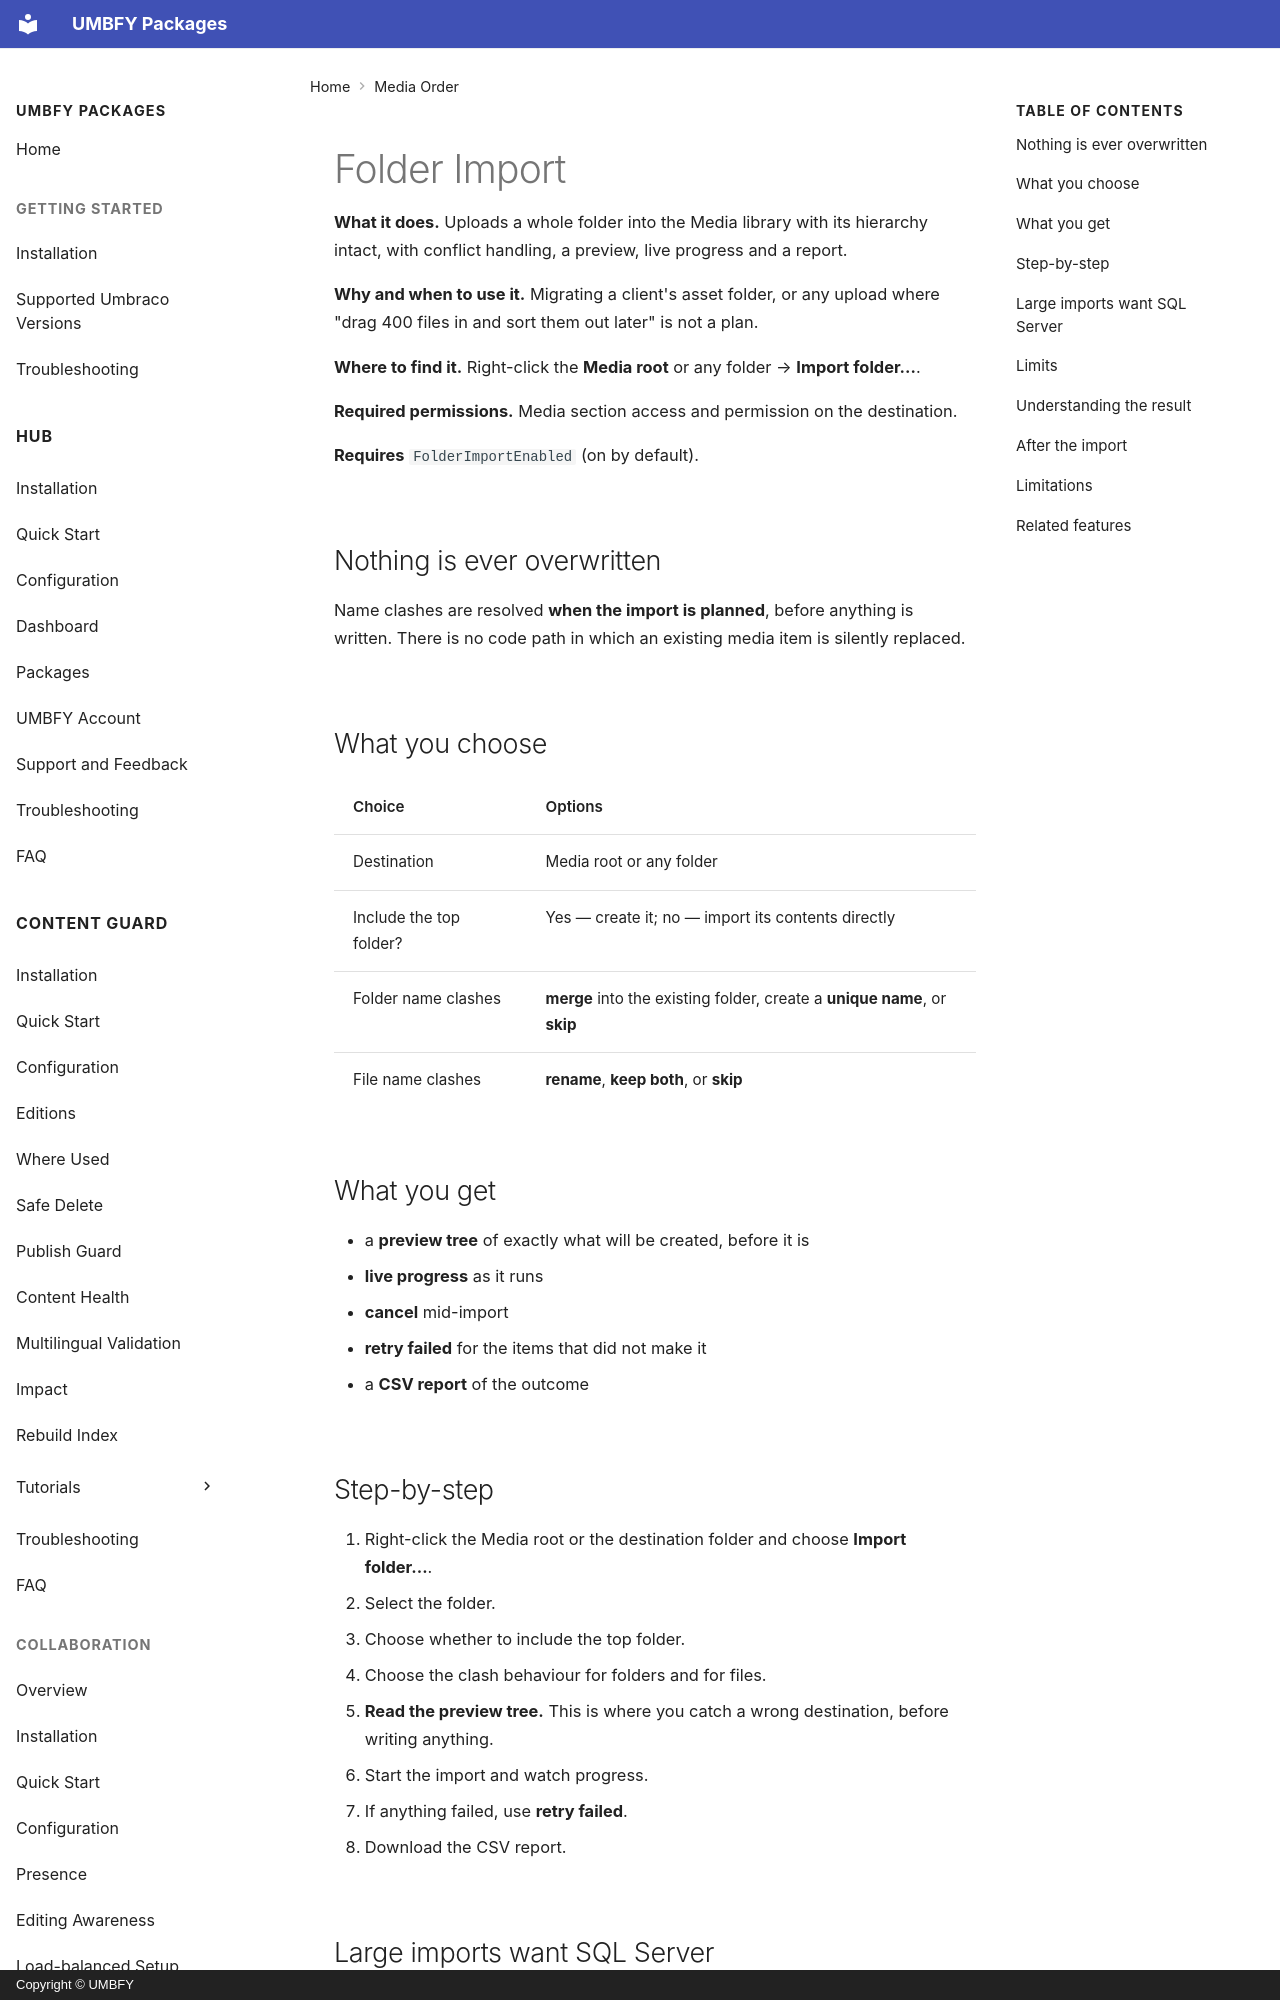

repository: UMBFY/UMBFY-Docs · page: media-order/upload-folders/index.html · generator: mkdocs · copyright: Copyright © UMBFY

# Folder Import

**What it does.** Uploads a whole folder into the Media library with its hierarchy intact, with conflict handling,
a preview, live progress and a report.

**Why and when to use it.** Migrating a client's asset folder, or any upload where "drag 400 files in and sort them
out later" is not a plan.

**Where to find it.** Right-click the **Media root** or any folder → **Import folder…**.

**Required permissions.** Media section access and permission on the destination.

**Requires** `FolderImportEnabled` (on by default).

## Nothing is ever overwritten

Name clashes are resolved **when the import is planned**, before anything is written. There is no code path in which
an existing media item is silently replaced.

## What you choose

| Choice | Options |
| --- | --- |
| Destination | Media root or any folder |
| Include the top folder? | Yes — create it; no — import its contents directly |
| Folder name clashes | **merge** into the existing folder, create a **unique name**, or **skip** |
| File name clashes | **rename**, **keep both**, or **skip** |

## What you get

- a **preview tree** of exactly what will be created, before it is
- **live progress** as it runs
- **cancel** mid-import
- **retry failed** for the items that did not make it
- a **CSV report** of the outcome

## Step-by-step

1. Right-click the Media root or the destination folder and choose **Import folder…**.
2. Select the folder.
3. Choose whether to include the top folder.
4. Choose the clash behaviour for folders and for files.
5. **Read the preview tree.** This is where you catch a wrong destination, before writing anything.
6. Start the import and watch progress.
7. If anything failed, use **retry failed**.
8. Download the CSV report.
